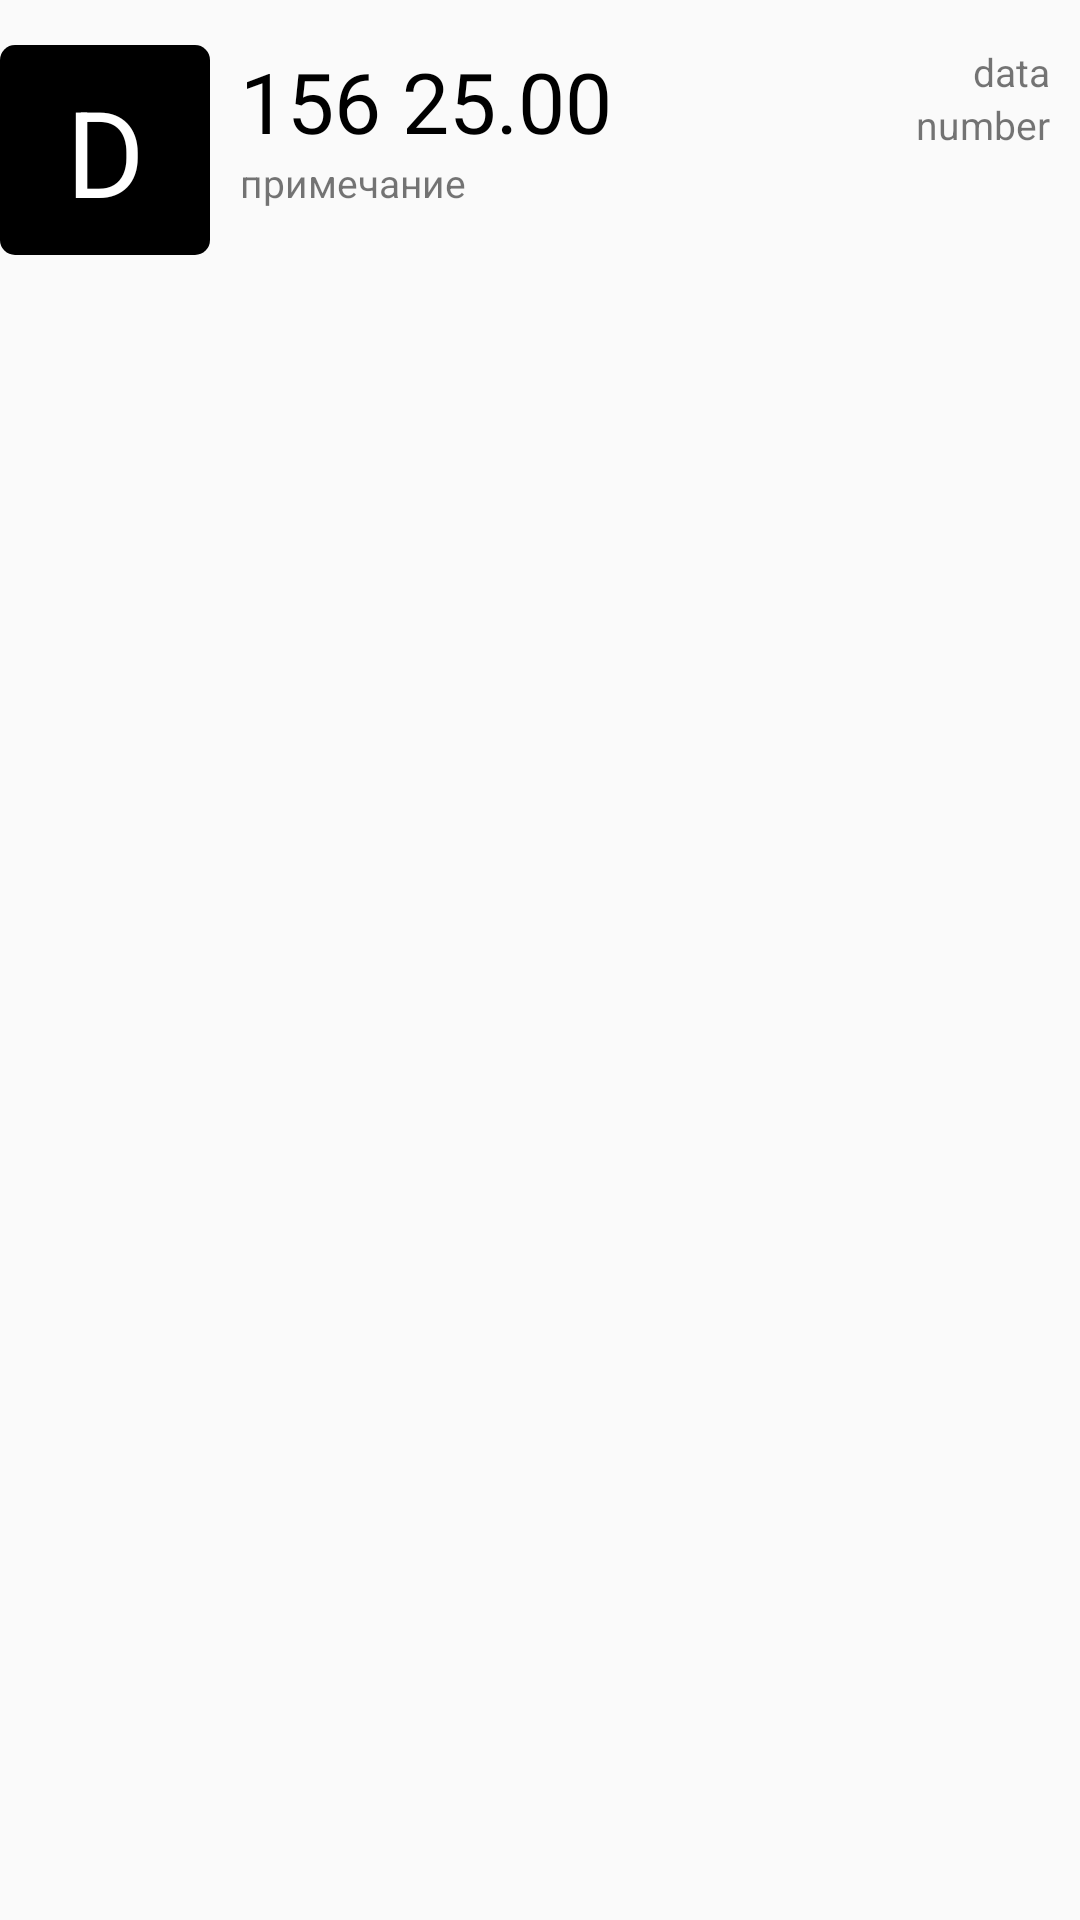

Android layout source for this screen:
<!-- AndroidManifest.xml: application theme AppTheme -->
<!-- res/layout/retail_demand_list_item.xml -->
<?xml version="1.0" encoding="utf-8"?>
<RelativeLayout xmlns:android="http://schemas.android.com/apk/res/android"
    xmlns:tools="http://schemas.android.com/tools"
    android:layout_width="match_parent"
    android:layout_height="wrap_content"
    android:orientation="vertical"
    android:paddingBottom="5dp"
    android:paddingTop="5dp">

    <TextView
        android:id="@+id/prefix"
        android:layout_width="70dp"
        android:layout_height="70dp"
        android:layout_marginBottom="10dp"
        android:layout_marginTop="10dp"
        android:background="@drawable/rounded_coroner"
        android:gravity="center_vertical|center_horizontal"
        android:text="D"
        android:textAllCaps="true"
        android:textColor="@color/white"
        android:textSize="40dp" />

    <TextView
        android:id="@+id/sum"
        android:layout_width="wrap_content"
        android:layout_height="wrap_content"
        android:layout_marginLeft="10dp"
        android:layout_marginTop="10dp"
        android:layout_toRightOf="@+id/prefix"
        android:text="156 25.00"
        android:textColor="@color/black"
        android:textSize="@dimen/textSizeSuper" />

    <TextView
        android:id="@+id/description"
        android:layout_width="match_parent"
        android:layout_height="wrap_content"
        android:layout_alignBottom="@+id/prefix"
        android:layout_alignParentBottom="false"
        android:layout_marginLeft="10dp"
        android:layout_toRightOf="@+id/prefix"
        android:minLines="2"
        android:text="примечание"
        android:textSize="@dimen/textSizeSmall" />

    <TextView
        android:id="@+id/date1"
        android:layout_width="wrap_content"
        android:layout_height="wrap_content"
        android:layout_alignParentEnd="false"
        android:layout_alignParentLeft="false"
        android:layout_alignParentRight="true"
        android:layout_marginRight="10dp"
        android:layout_marginTop="10dp"
        android:text="data"
        android:textSize="@dimen/textSizeSmall" />

    <TextView
        android:id="@+id/groupName"
        android:textSize="@dimen/textSizeSmall"
        android:layout_width="wrap_content"
        android:layout_height="wrap_content"
        android:layout_alignParentRight="true"
        android:layout_below="@+id/date1"
        android:layout_marginBottom="5dp"
        android:layout_marginRight="10dp"
        android:text="number" />

    <TextView
        android:id="@+id/discount"
        android:layout_width="35dp"
        android:layout_height="35dp"
        android:layout_alignParentRight="true"
        android:layout_below="@+id/groupName"
        android:layout_marginBottom="10dp"
        android:layout_marginLeft="10dp"
        android:layout_marginRight="10dp"
        android:background="@drawable/rounded_coroners_discount"
        android:gravity="center_vertical|center_horizontal"
        android:padding="5dp"
        android:text="0"
        android:textColor="@color/white"
        android:textSize="@dimen/textSizeSmall"
        android:visibility="invisible" />

    <TextView
        android:id="@+id/uuid"
        android:layout_width="wrap_content"
        android:layout_height="wrap_content"
        android:layout_alignTop="@+id/sum"
        android:layout_marginStart="23dp"
        android:layout_toEndOf="@+id/sum"
        android:visibility="invisible" />

    <TextView
        android:id="@+id/cash"
        android:layout_width="wrap_content"
        android:layout_height="wrap_content"
        android:text="cash"
        android:visibility="invisible" />

    <TextView
        android:id="@+id/colorid"
        android:layout_width="wrap_content"
        android:layout_height="wrap_content"
        android:text="0"
        android:visibility="invisible" />

    <TextView
        android:id="@+id/none_cash"
        android:layout_width="wrap_content"
        android:layout_height="wrap_content"
        android:text="nonecash"
        android:visibility="invisible" />

    <TextView
        android:id="@+id/storeuuid"
        android:layout_width="wrap_content"
        android:layout_height="wrap_content"
        android:layout_above="@+id/discount"
        android:layout_alignEnd="@+id/uuid"
        android:visibility="invisible" />

    <TextView
        android:id="@+id/agent_name"
        android:layout_width="wrap_content"
        android:layout_height="wrap_content"
        android:layout_alignEnd="@+id/sum"
        android:layout_alignParentRight="true"
        android:layout_below="@+id/discount"
        android:layout_marginBottom="10dp"
        android:layout_marginRight="10dp"
        android:text=""
        android:textSize="@dimen/textSizeSmall"
        android:textAllCaps="true" />
</RelativeLayout>
<!-- resources referenced by this layout -->
<resources>
  <color name="black">#000000</color>
  <color name="white">#ffffff</color>
  <dimen name="textSizeSmall">13dp</dimen>
  <dimen name="textSizeSuper">28dp</dimen>
  <!-- drawable rounded_coroner (drawable) -->
  <?xml version="1.0" encoding="utf-8"?>
  <shape xmlns:android="http://schemas.android.com/apk/res/android" >
  <solid android:color="#000000" />
  
  <padding
      android:left="1dp"
      android:right="1dp"
      android:top="1dp" />
  
  <corners android:radius="5dp" />
  </shape>
  <!-- drawable rounded_coroners_discount (drawable) -->
  <?xml version="1.0" encoding="utf-8"?>
  <shape xmlns:android="http://schemas.android.com/apk/res/android" >
      <solid android:color="#dc3d3d" />
  
      <padding
          android:left="1dp"
          android:right="1dp"
          android:top="1dp" />
  
      <corners android:radius="5dp" />
  </shape>
  <style name="AppTheme" parent="Theme.AppCompat.Light.NoActionBar">
          <item name="colorPrimary">@color/colorPrimary</item>
          <item name="colorPrimaryDark">@color/colorPrimaryDark</item>
          <item name="colorAccent">@color/colorAccent</item>
          <item name="android:textColorPrimary">@color/black</item>
          <item name="android:textSize">@dimen/textSizeNormal</item>
          <item name="android:actionMenuTextAppearance">@style/customMenu</item>
      </style>
  <color name="colorPrimary">#607d8b</color>
  <color name="colorPrimaryDark">#455a64</color>
  <color name="colorAccent">#ff4081</color>
  <dimen name="textSizeNormal">16dp</dimen>
  <style name="customMenu">
          <item name="android:textSize">@dimen/textSizeSmall</item>
      </style>
</resources>
